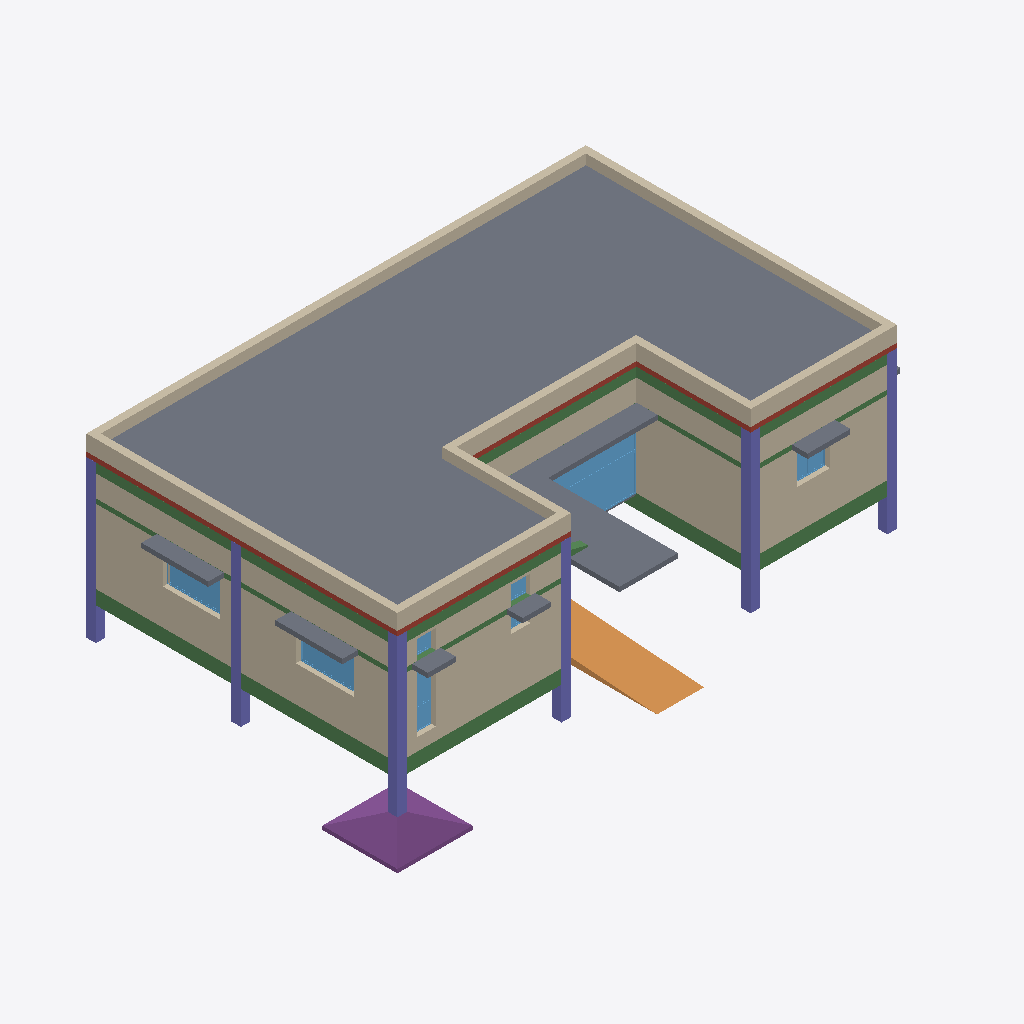
Isometric view of an IFC building model (IFC-SPF (STEP), schema IFC4, length unit metre), seen from the south-west, elements coloured by IFC class: 17 beams (green), 8 slabs (grey), 8 walls (beige), 8 windows (light blue), 6 columns (violet), 4 roofs (red-brown), 1 ramp (orange), 1 footing (purple).
Extent 17.5 m × 12.8 m × 6.2 m (x, y, z). Storeys (2): Level -1 at -1.50 m; Level 1 at 3.50 m. Elements (149): 53 IfcBeam, 27 IfcSlab, 27 IfcWindow, 14 IfcColumn, 14 IfcWall, 9 IfcDoor, 3 IfcBuildingElementProxy, 1 IfcFooting, 1 IfcRamp.

HEADER;
FILE_DESCRIPTION(('ViewDefinition [CoordinationView]'),'2;1');
FILE_NAME('Disp_Site_Exist.ifc','2020-03-27T17:44:26',(''),(''),'IfcOpenShell 0.6.0b0','IfcOpenShell 0.6.0b0','');
FILE_SCHEMA(('IFC4'));
ENDSEC;
DATA;
#23=IFCPROJECT('0keXB_xAzBCgrwEtLnh4VK',#5,'Material',$,$,$,$,(#21),#19);
#24=IFCSITE('3J2NB8DvD4Gw7d3UYqvv8P',#5,'Site','',$,$,$,'Site',.COMPLEX.,$,$,$,$,$);
#76=IFCBUILDING('19jPiNmw90UQEr7uq7fpWv',#5,'Dispensary','',$,$,$,'Building',.COMPLEX.,$,$,$);
#210=IFCBUILDINGSTOREY('1G3lfSyHHBMxRYoQTM1PJw',#5,'Level 0','',$,$,$,'Floor',.COMPLEX.,$);
#4387=IFCBUILDINGSTOREY('2FPke9OjTCnRR$MYztoJI2',#5,'Level 1','',$,$,$,'Floor',.COMPLEX.,3.5);
#4782=IFCBUILDINGSTOREY('22OgFqDJz5beWXkIAG3sIS',#5,'Level -1','',$,$,$,'Floor',.COMPLEX.,-1.5);
#4729=IFCSLAB('3HWPBYsMnCifTTY0G$RL1n',#5,'Roof_Floor_Finish','',$,#205,#4728,$,.FLOOR.);
#4618=IFCWALL('3CIOs80yD7IPmh$HwM$5aH',#5,'Wall','',$,#205,#4617,$,.MOVABLE.);
#903=IFCWALL('3A938vIvL1dfUFwUuV7YlE',#5,'W001','',$,#205,#902,$,.MOVABLE.);
#2332=IFCWALL('0_bN7mAGf85e1gyADqUKWx',#5,'W009','',$,#205,#2331,$,.MOVABLE.);
#1100=IFCWALL('3So5wU$RbFG9aguX7AnHvq',#5,'W002','',$,#205,#1099,$,.MOVABLE.);
#1900=IFCWALL('14Mq6ibS9CKQXHkibxrk6c',#5,'W008','',$,#205,#1899,$,.MOVABLE.);
#2054=IFCWALL('2$d0h$8vLCZwINSN$O_bxA',#5,'Wall011','',$,#205,#2053,$,.MOVABLE.);
#4762=IFCSLAB('2n0xmVDyj0gODTAUknLHp4',#5,'Structure120','',$,#205,#4761,$,.FLOOR.);
#5211=IFCRAMP('3GFC5W$$b8l8VGLlwPzKDQ',#5,'Ramp','',$,#205,#5210,$,.STRAIGHT_RUN_RAMP.);
#5285=IFCFOOTING('38UBBXY2bDNe$XZrdTaM_Q',#5,'Footing_1','',$,#205,#5284,$,.CAISSON_FOUNDATION.);
#3539=IFCWALL('2U55a7b9b5b8XFMzxQCnIQ',#5,'Wall022','',$,#205,#3538,$,.MOVABLE.);
#3015=IFCWINDOW('19rIsWMHj8ReEs1QjmawOC',#5,'Window025','',$,#205,#3014,$,$,$,.WINDOW.,.SINGLE_PANEL.,$);
#249=IFCCOLUMN('2gKWFUnBT7ZfQ4km73MT2W',#5,'C001','',$,#205,#248,$,.COLUMN.);
#314=IFCCOLUMN('2mKzEG$hT6V9S$BZWGe8fW',#5,'C003','',$,#205,#313,$,.COLUMN.);
#4805=IFCBEAM('2dKZioXbzE9AKndv_$vjIC',#5,'B001','',$,#205,#4804,$,.BEAM.);
#2435=IFCBEAM('0hNcuTdbH2oemHS8ZY4YAW',#5,'B002','',$,#205,#2434,$,.BEAM.);
#4820=IFCBEAM('3aJpqlju5CqvrEoKMvUceK',#5,'B003','',$,#205,#4819,$,.BEAM.);
#342=IFCCOLUMN('06q9Ac77PDa9U6NJ8AU3Mi',#5,'C005','',$,#205,#341,$,.COLUMN.);
#398=IFCCOLUMN('1E_UtwBvTFQflgghwTW4$d',#5,'C009','',$,#205,#397,$,.COLUMN.);
#300=IFCCOLUMN('11o$4YElX6MQnD8_aeSPYB',#5,'C002','',$,#205,#299,$,.COLUMN.);
#328=IFCCOLUMN('3R_5rgnMbBAABPcy9vzTuB',#5,'C004','',$,#205,#327,$,.COLUMN.);
#4876=IFCBEAM('2m2dxQmbDEa8uXyAD1Rpyw',#5,'B009','',$,#205,#4875,$,.BEAM.);
#4566=IFCSLAB('2m8ncykDHCg8pNp_XYNj3q',#5,'S105','',$,#205,#4565,$,.ROOF.);
#4890=IFCBEAM('1nFCGQ$gTEoB0L1Z4Vs3wM',#5,'B010','',$,#205,#4889,$,.BEAM.);
#696=IFCBEAM('2LbYVR2crCRg9LbIkjO4yi',#5,'B117','',$,#205,#695,$,.BEAM.);
#460=IFCBEAM('0bJcMOlsT6sv8YJWoi_40R',#5,'B101','',$,#205,#459,$,.BEAM.);
#2402=IFCSLAB('0XkLJSc$976uAcnbRX_Qjn',#5,'SS010','',$,#205,#2401,$,.FLOOR.);
#2458=IFCSLAB('3o_2C7LnPEnhnAhCICTJbr',#5,'SS011','',$,#205,#2457,$,.FLOOR.);
#2088=IFCBEAM('1$e124EtDCfgIwb$9RvBBe',#5,'B112','',$,#205,#2087,$,.BEAM.);
#626=IFCBEAM('3uqOEcZ0nEJvABRYb_V_ho',#5,'B111','',$,#205,#625,$,.BEAM.);
#4475=IFCSLAB('2DA0zi6BT1qOwttFeoh9QM',#5,'S103','',$,#205,#4474,$,.ROOF.);
#533=IFCBEAM('1zHp4ZGXj628IhxVuA88BL',#5,'B105','',$,#205,#532,$,.BEAM.);
#9995=IFCWINDOW('05qsJ3ihT2wASVFWfh7ndg',#5,'Window018','',$,#205,#9994,$,$,$,.WINDOW.,.SINGLE_PANEL.,$);
#519=IFCBEAM('3Y6iJ4vIP51Rs8YQGrcsKy',#5,'B104','',$,#205,#518,$,.BEAM.);
#9735=IFCWINDOW('3QEsqUz9H7Ke0kuRVl9Udm',#5,'Window019','',$,#205,#9734,$,$,$,.WINDOW.,.SINGLE_PANEL.,$);
#2533=IFCSLAB('0ELb0ZQf9ED9F5qTxNpc53',#5,'SS014','',$,#205,#2532,$,.FLOOR.);
#4509=IFCSLAB('0bcsMCvwv3XwwB0YoTJ3GX',#5,'S106','',$,#205,#4508,$,.ROOF.);
#4415=IFCSLAB('10zFz1SQL5BentH6_YDKEb',#5,'S101','',$,#205,#4414,$,.ROOF.);
#2487=IFCSLAB('27h0iqCYHEye2H18w8tr6Z',#5,'SS012','',$,#205,#2486,$,.FLOOR.);
#2510=IFCSLAB('2y4UEEuCP7HOBuQPx$Tvb$',#5,'SS013','',$,#205,#2509,$,.FLOOR.);
#5735=IFCWINDOW('0mdyU3Own6WevdR08A6VM1',#5,'Window021','',$,#205,#5734,$,$,$,.WINDOW.,.SINGLE_PANEL.,$);
#713=IFCBEAM('3xFjXabjrFJgAjzPChI$iV',#5,'BL001','',$,#205,#712,$,.BEAM.);
#6245=IFCWINDOW('2vMDZkk1T5kOKYFFBoPQf9',#5,'Window024','',$,#205,#6244,$,$,$,.WINDOW.,.SINGLE_PANEL.,$);
#863=IFCBEAM('3hjvTbKr998Prin5qD2B1u',#5,'BL011','',$,#205,#862,$,.BEAM.);
#729=IFCBEAM('1s4wyZDZnDAe0Ss40kw_n8',#5,'BL002','',$,#205,#728,$,.BEAM.);
#831=IFCBEAM('345n_Ve493Aflm3UI8GHJI',#5,'BL009','',$,#205,#830,$,.BEAM.);
#817=IFCBEAM('2kiX04$R9EIOxHUsmqTXtI',#5,'BL008','',$,#205,#816,$,.BEAM.);
#5530=IFCWINDOW('2i88NfQrj0pQHV1srjlmqW',#5,'Window020','',$,#205,#5529,$,$,$,.WINDOW.,.SINGLE_PANEL.,$);
#5888=IFCWINDOW('2zCMebEUPCnBHft$nOcLI4',#5,'Window022','',$,#205,#5887,$,$,$,.WINDOW.,.SINGLE_PANEL.,$);
#2019=IFCBEAM('1WST2H209B8hLrUb1y4V4d',#5,'Structure121','',$,#205,#2018,$,.BEAM.);
#6040=IFCWINDOW('2fqd$jyjr1PAzPWiyuXjQ5',#5,'Window023','',$,#205,#6039,$,$,$,.WINDOW.,.SINGLE_PANEL.,$);
#5034=IFCSLAB('3Xc5p22Bf6cRC1UYhiMws1',#5,'Floor_Lean_Conc','',$,#205,#5033,$,.FLOOR.);
#3728=IFCWALL('16rB9ZZA56gOdfqXMnqtpH',#5,'Partition_walls','',$,#205,#3727,$,.MOVABLE.);
ENDSEC;